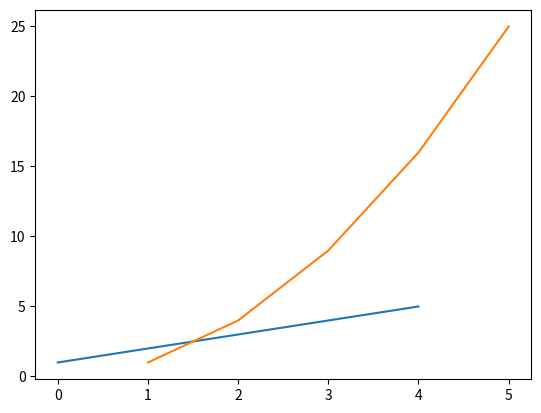

This chart was generated by the following Python code:
#!/usr/bin/env python
# coding: utf-8

# ### Importing Modules (Library)

# In[1]:


import matplotlib.pyplot as plt
data = [1,2,3,4,5]
plt.plot(data)
plt.show()


# ### Plotting X and Y data

# In[3]:


x_data = [1,2,3,4,5]
y_data = [1, 4, 9, 16, 25]
plt.plot(x_data, y_data)
plt.show()


# In[ ]:




